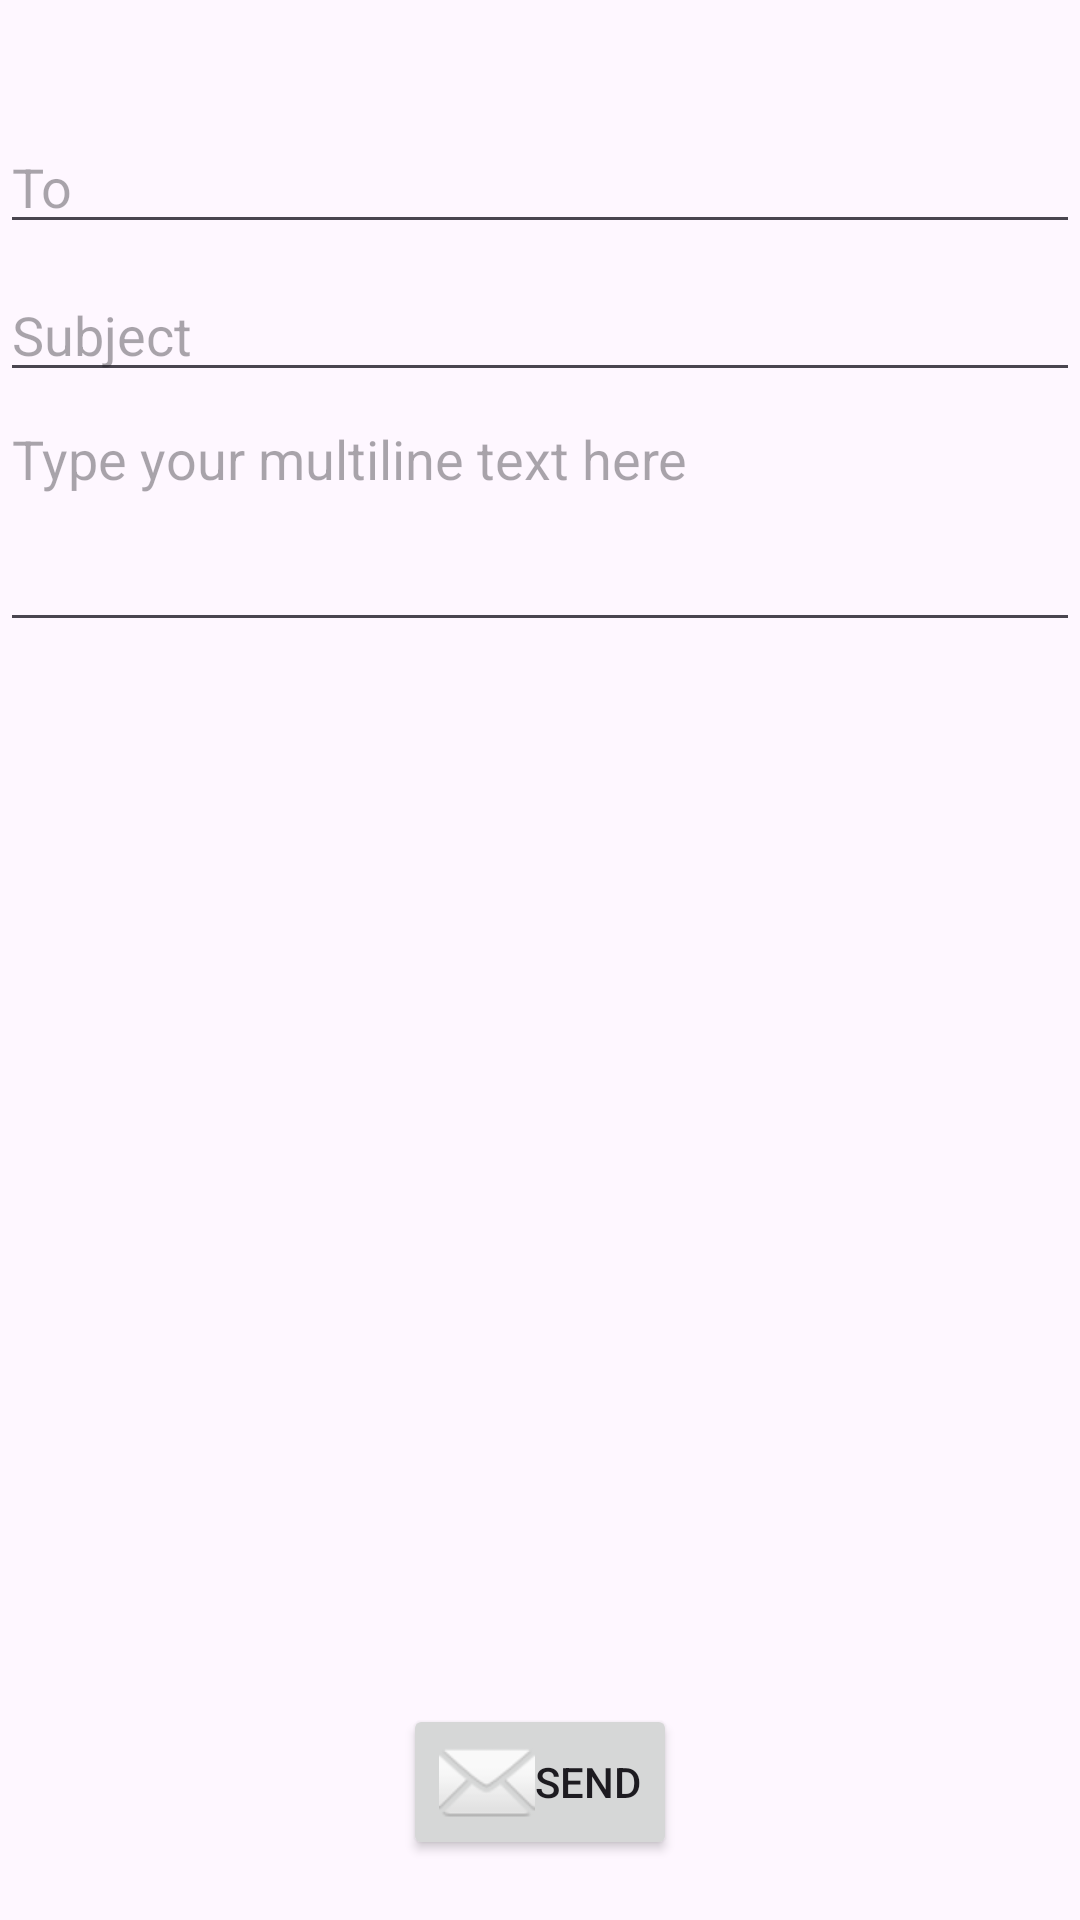

The Android layout XML behind this screen, and the referenced resources:
<!-- AndroidManifest.xml: application theme Theme.EncryptoMail -->
<!-- res/layout/activity_main2.xml -->
<?xml version="1.0" encoding="utf-8"?>
<androidx.constraintlayout.widget.ConstraintLayout xmlns:android="http://schemas.android.com/apk/res/android"
    xmlns:app="http://schemas.android.com/apk/res-auto"
    xmlns:tools="http://schemas.android.com/tools"
    android:layout_width="match_parent"
    android:layout_height="match_parent"
    tools:context=".MainActivity2">

    <EditText
        android:id="@+id/editTextTo"
        android:layout_width="match_parent"
        android:layout_height="wrap_content"
        android:hint="To"
       android:layout_marginTop="40dp"
        app:layout_constraintEnd_toEndOf="parent"
        app:layout_constraintStart_toStartOf="parent"
        app:layout_constraintTop_toTopOf="parent"/>

    <EditText
        android:id="@+id/editTextSubject"
        android:layout_width="match_parent"
        android:layout_height="wrap_content"
        android:layout_below="@id/editTextTo"
        android:layout_marginTop="8dp"
        android:hint="Subject"
        app:layout_constraintEnd_toEndOf="parent"
        app:layout_constraintStart_toStartOf="parent"
        app:layout_constraintTop_toBottomOf="@id/editTextTo"/>



    <Button
        android:id="@+id/buttonSend"
        android:layout_width="wrap_content"
        android:layout_height="wrap_content"
        android:layout_below="@id/editTextSubject"
        android:layout_marginTop="16dp"
        android:text="Send"
        android:drawableLeft="@android:drawable/ic_dialog_email"
        android:layout_marginBottom="20dp"
        app:layout_constraintEnd_toEndOf="parent"
        app:layout_constraintStart_toStartOf="parent"
        app:layout_constraintBottom_toBottomOf="parent"/>

    <EditText
        android:id="@+id/editTextMultiline"
        android:layout_width="match_parent"
        android:layout_height="wrap_content"
        android:hint="Type your multiline text here"
        android:inputType="textMultiLine"
        android:lines="25"
        android:minLines="3"
        android:gravity="top|start"
        android:maxLines="25"
        app:layout_constraintEnd_toEndOf="parent"
        app:layout_constraintStart_toStartOf="parent"
        app:layout_constraintTop_toBottomOf="@id/editTextSubject"/>

</androidx.constraintlayout.widget.ConstraintLayout>
<!-- resources referenced by this layout -->
<resources>
  <style name="Theme.EncryptoMail" parent="Base.Theme.EncryptoMail" />
  <style name="Base.Theme.EncryptoMail" parent="Theme.Material3.DayNight.NoActionBar">
          
          
      </style>
</resources>
